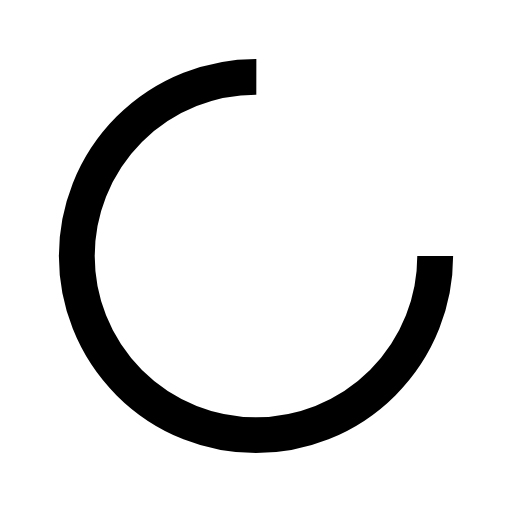
t = 0.00 s
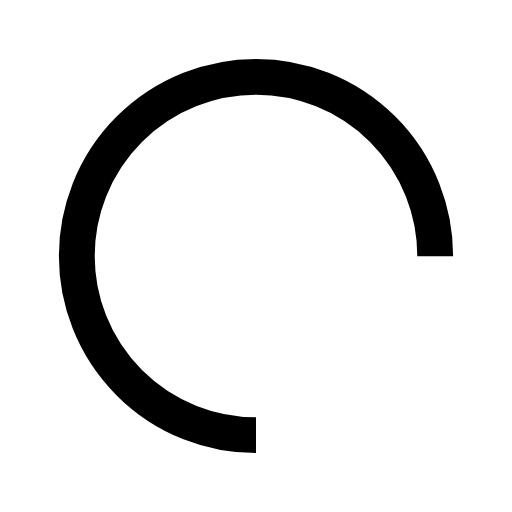
t = 0.25 s
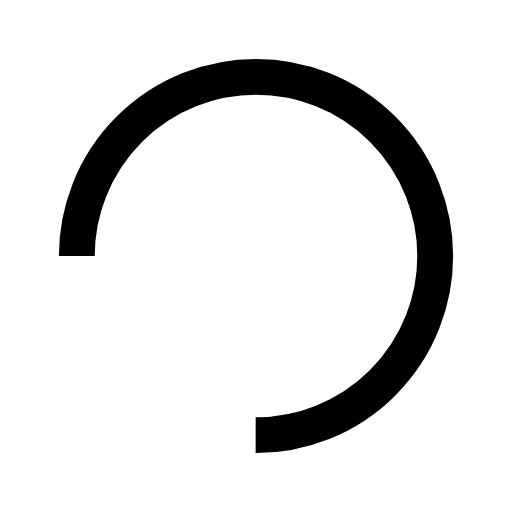
t = 0.50 s
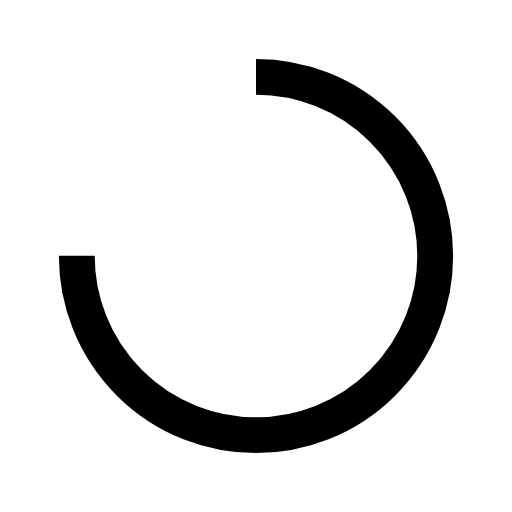
t = 0.75 s

The animated SVG that drew these frames (rendered in a browser with its animation timeline set to each time). Animation: 1 SMIL element (animateTransform=1); one cycle of 1.00 s, repeats indefinitely.

<?xml version="1.0" encoding="utf-8"?>
<svg xmlns="http://www.w3.org/2000/svg" xmlns:xlink="http://www.w3.org/1999/xlink" style="margin: auto; background: rgb(255, 255, 255); display: block; shape-rendering: auto;" width="200px" height="200px" viewBox="0 0 100 100" preserveAspectRatio="xMidYMid">
<circle cx="50" cy="50" fill="none" stroke="#000000" stroke-width="7" r="35" stroke-dasharray="164.93361431346415 56.97787143782138">
  <animateTransform attributeName="transform" type="rotate" repeatCount="indefinite" dur="1s" values="0 50 50;360 50 50" keyTimes="0;1"></animateTransform>
</circle>
<!-- [ldio] generated by https://loading.io/ --></svg>